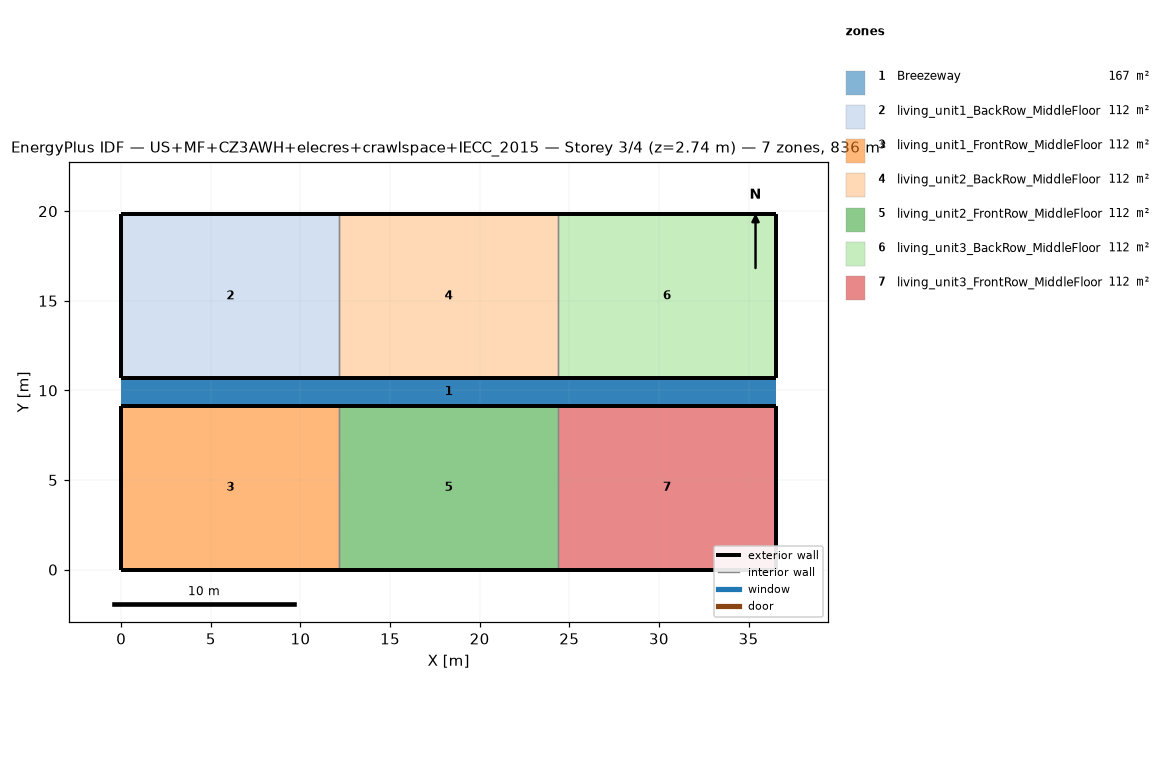
=== STOREY PLAN SPEC (per zone: floor XY polygon, exterior-wall plan segments, windows/doors) ===
zone 1: Breezeway  (167.0 m²)
  floor: (36.54, 9.16) (0.00, 9.16) (0.00, 10.68) (36.54, 10.68)
  floor: (36.54, 9.16) (0.00, 9.16) (0.00, 10.68) (36.54, 10.68)
  floor: (36.54, 9.16) (0.00, 9.16) (0.00, 10.68) (36.54, 10.68)
zone 2: living_unit1_BackRow_MiddleFloor  (111.5 m²)
  floor: (12.18, 10.68) (0.00, 10.68) (0.00, 19.84) (12.18, 19.84)
  exterior wall: (0.00, 10.68) – (12.18, 10.68)  [12.2 m]
  exterior wall: (12.18, 19.84) – (0.00, 19.84)  [12.2 m]
  exterior wall: (0.00, 19.84) – (0.00, 10.68)  [9.2 m]
  interior walls: 1
zone 3: living_unit1_FrontRow_MiddleFloor  (111.5 m²)
  floor: (12.18, 0.00) (0.00, 0.00) (0.00, 9.16) (12.18, 9.16)
  exterior wall: (0.00, 0.00) – (12.18, 0.00)  [12.2 m]
  exterior wall: (12.18, 9.16) – (0.00, 9.16)  [12.2 m]
  exterior wall: (0.00, 9.16) – (0.00, 0.00)  [9.2 m]
  interior walls: 1
zone 4: living_unit2_BackRow_MiddleFloor  (111.5 m²)
  floor: (24.36, 10.68) (12.18, 10.68) (12.18, 19.84) (24.36, 19.84)
  exterior wall: (12.18, 10.68) – (24.36, 10.68)  [12.2 m]
  exterior wall: (24.36, 19.84) – (12.18, 19.84)  [12.2 m]
  interior walls: 2
zone 5: living_unit2_FrontRow_MiddleFloor  (111.5 m²)
  floor: (24.36, 0.00) (12.18, 0.00) (12.18, 9.16) (24.36, 9.16)
  exterior wall: (12.18, 0.00) – (24.36, 0.00)  [12.2 m]
  exterior wall: (24.36, 9.16) – (12.18, 9.16)  [12.2 m]
  interior walls: 2
zone 6: living_unit3_BackRow_MiddleFloor  (111.5 m²)
  floor: (36.54, 10.68) (24.36, 10.68) (24.36, 19.84) (36.54, 19.84)
  exterior wall: (24.36, 10.68) – (36.54, 10.68)  [12.2 m]
  exterior wall: (36.54, 10.68) – (36.54, 19.84)  [9.2 m]
  exterior wall: (36.54, 19.84) – (24.36, 19.84)  [12.2 m]
  interior walls: 1
zone 7: living_unit3_FrontRow_MiddleFloor  (111.5 m²)
  floor: (36.54, 0.00) (24.36, 0.00) (24.36, 9.16) (36.54, 9.16)
  exterior wall: (24.36, 0.00) – (36.54, 0.00)  [12.2 m]
  exterior wall: (36.54, 0.00) – (36.54, 9.16)  [9.2 m]
  exterior wall: (36.54, 9.16) – (24.36, 9.16)  [12.2 m]
  interior walls: 1

=== DERIVED (storey summary) ===
Building: US+MF+CZ3AWH+elecres+crawlspace+IECC_2015
Storey: 3 of 4  (floor level z = 2.74 m)
Storey gross floor area: 836.2 m²
Zones on this storey: 7
  - Breezeway: floor 167.0 m²
  - living_unit1_BackRow_MiddleFloor: floor 111.5 m²; exterior wall 33.5 m (86.9 m²); WWR 0.0%
  - living_unit1_FrontRow_MiddleFloor: floor 111.5 m²; exterior wall 33.5 m (86.9 m²); WWR 0.0%
  - living_unit2_BackRow_MiddleFloor: floor 111.5 m²; exterior wall 24.4 m (63.1 m²); WWR 0.0%
  - living_unit2_FrontRow_MiddleFloor: floor 111.5 m²; exterior wall 24.4 m (63.1 m²); WWR 0.0%
  - living_unit3_BackRow_MiddleFloor: floor 111.5 m²; exterior wall 33.5 m (86.9 m²); WWR 0.0%
  - living_unit3_FrontRow_MiddleFloor: floor 111.5 m²; exterior wall 33.5 m (86.9 m²); WWR 0.0%
Zone adjacency (shared interzone walls):
  - living_unit1_BackRow_MiddleFloor ↔ living_unit2_BackRow_MiddleFloor
  - living_unit1_FrontRow_MiddleFloor ↔ living_unit2_FrontRow_MiddleFloor
  - living_unit2_BackRow_MiddleFloor ↔ living_unit3_BackRow_MiddleFloor
  - living_unit2_FrontRow_MiddleFloor ↔ living_unit3_FrontRow_MiddleFloor